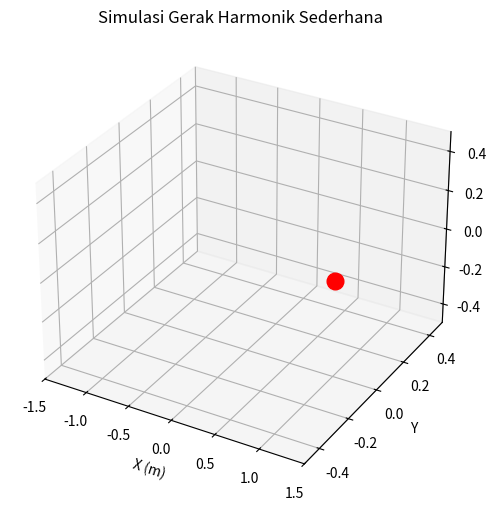

This chart was generated by the following Python code:
# [redacted]
import numpy as np
import matplotlib.pyplot as plt
from matplotlib.animation import FuncAnimation, PillowWriter

# Parameter GHS
A = 1.0
omega = 2 * np.pi
phi = 0
t_max = 6
dt = 0.02

t = np.arange(0, t_max, dt)
x = A * np.cos(omega * t + phi)

# Membuat lintasan 3D (bolak-balik pada sumbu x, y & z)
y = 0.3 * np.sin(omega * t)
z = 0.3 * np.sin(2 * omega * t)

# Setup figure
fig = plt.figure(figsize=(8, 6))
ax = fig.add_subplot(111, projection="3d")
ax.set_title("Simulasi Gerak Harmonik Sederhana")
ax.set_xlim(-1.5, 1.5)
ax.set_ylim(-0.5, 0.5)
ax.set_zlim(-0.5, 0.5)
ax.set_xlabel("X (m)")
ax.set_ylabel("Y")
ax.set_zlabel("Z")

# Objek bola GHS
(ball,) = ax.plot([], [], [], "o", markersize=12, color="red")

(trail,) = ax.plot([], [], [], lw=1, color="blue")


# Fungsi update animasi
def update(frame):
    ball.set_data([x[frame]], [y[frame]])
    ball.set_3d_properties([z[frame]])
    trail.set_data(x[:frame], y[:frame])
    trail.set_3d_properties(z[:frame])
    return ball, trail


anim = FuncAnimation(fig, update, frames=len(t), interval=20, blit=True)

gif_writer = PillowWriter(fps=40)

plt.show()
